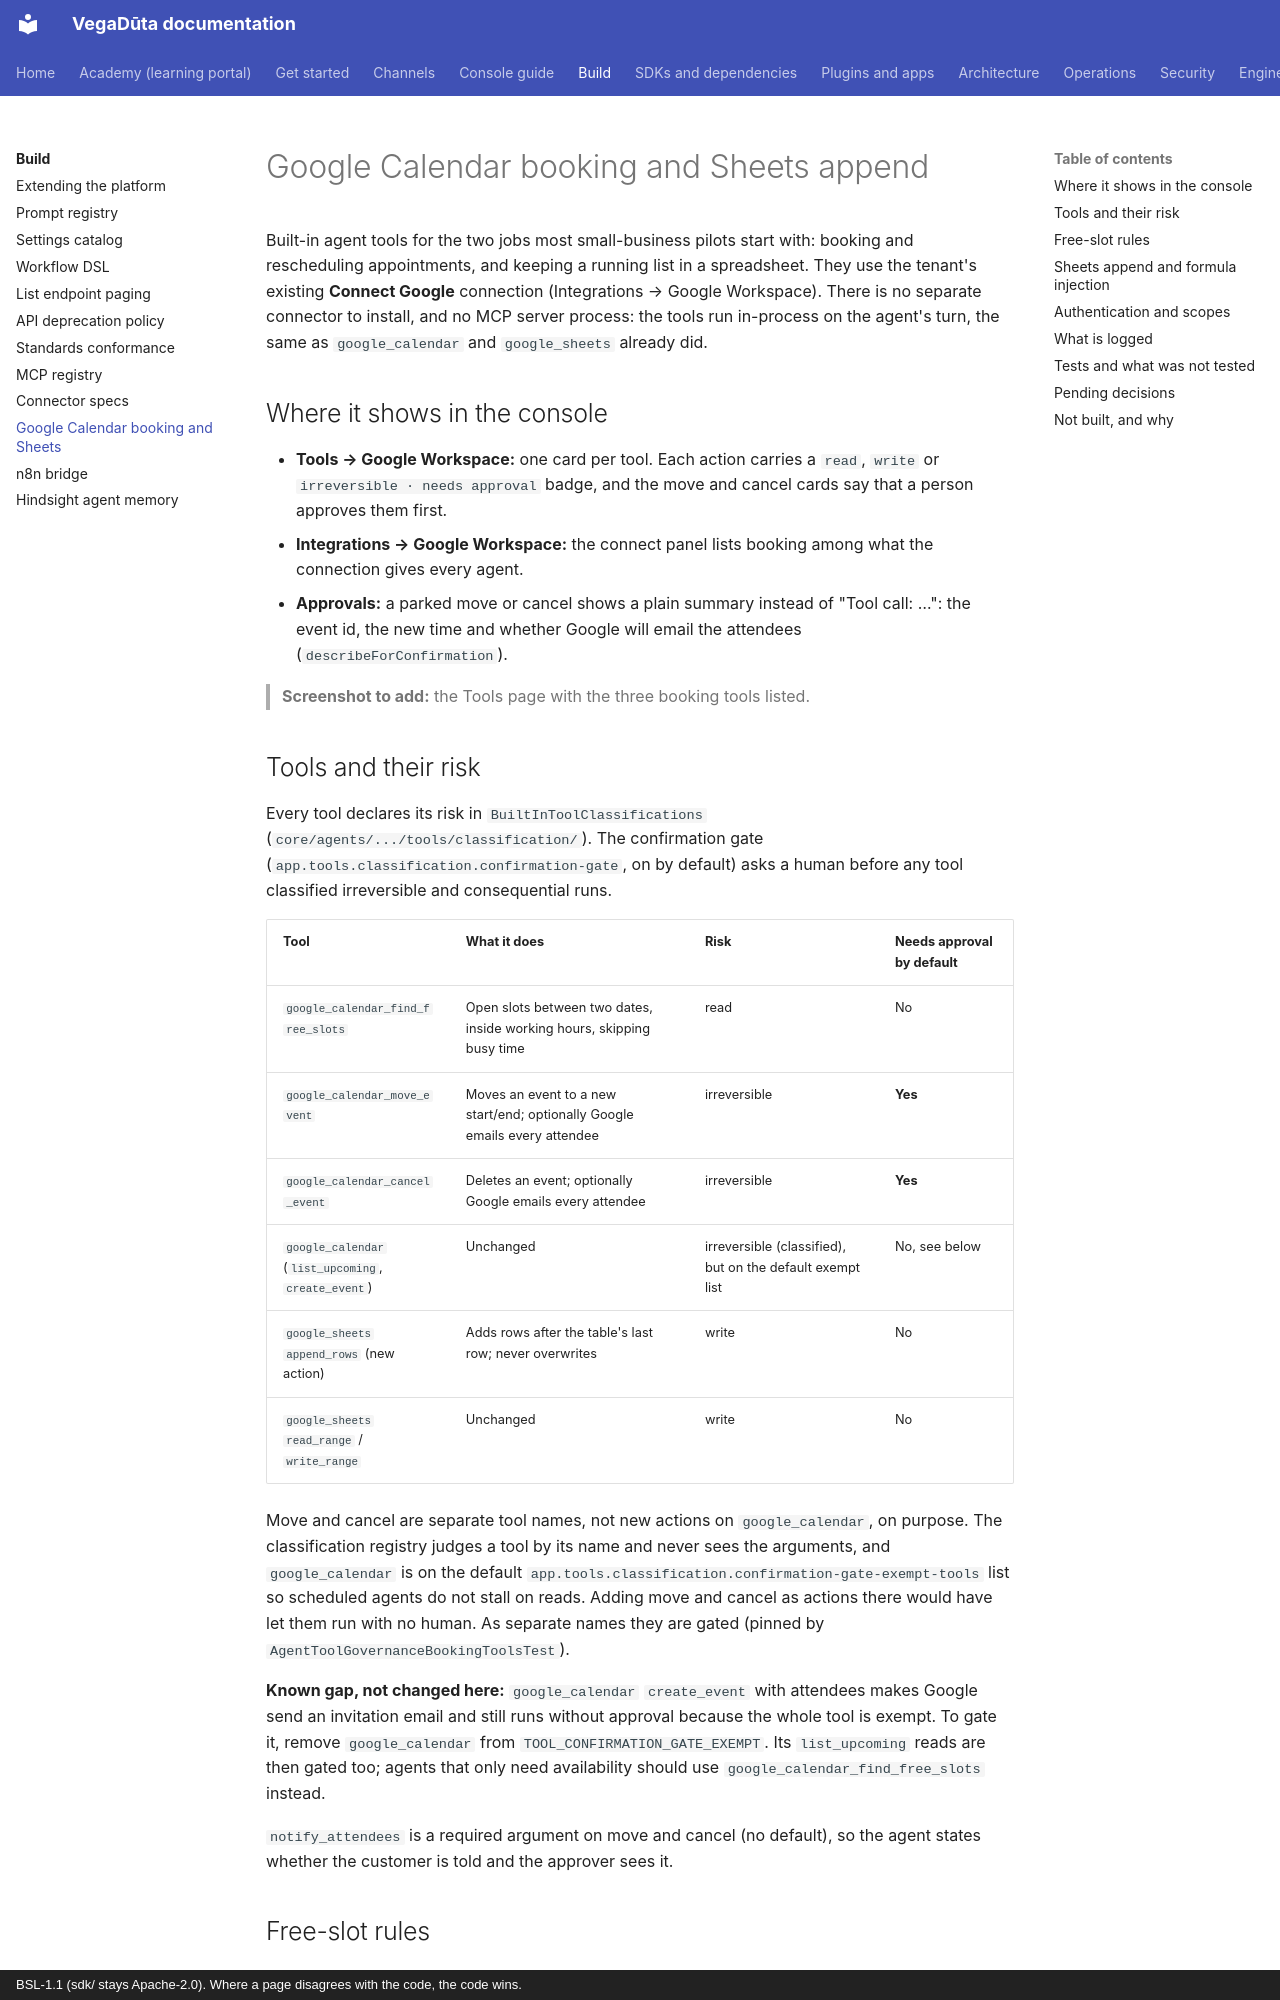

repository: CD-LC/vegaduta · page: connectors/google-calendar-sheets/index.html · generator: mkdocs · copyright: BSL-1.1 (sdk/ stays Apache-2.0). Where a page disagrees with the code, the code wins.

# Google Calendar booking and Sheets append

Built-in agent tools for the two jobs most small-business pilots start with:
booking and rescheduling appointments, and keeping a running list in a
spreadsheet. They use the tenant's existing **Connect Google** connection
(Integrations → Google Workspace). There is no separate connector to install,
and no MCP server process: the tools run in-process on the agent's turn, the
same as `google_calendar` and `google_sheets` already did.

## Where it shows in the console

- **Tools → Google Workspace:** one card per tool. Each action carries a
  `read`, `write` or `irreversible · needs approval` badge, and the move and
  cancel cards say that a person approves them first.
- **Integrations → Google Workspace:** the connect panel lists booking among
  what the connection gives every agent.
- **Approvals:** a parked move or cancel shows a plain summary instead of
  "Tool call: …": the event id, the new time and whether Google will email the
  attendees (`describeForConfirmation`).

<!-- Screenshot placeholder: Tools page, Google Workspace section, showing
     "Calendar free slots", "Reschedule event" and "Cancel event" with their
     read/write badges. Capture from a stage tenant with Google connected and
     save as docs/connectors/img/google-booking-tools.png. -->
> **Screenshot to add:** the Tools page with the three booking tools listed.

## Tools and their risk

Every tool declares its risk in `BuiltInToolClassifications`
(`core/agents/.../tools/classification/`). The confirmation gate
(`app.tools.classification.confirmation-gate`, on by default) asks a human
before any tool classified irreversible and consequential runs.

| Tool | What it does | Risk | Needs approval by default |
|---|---|---|---|
| `google_calendar_find_free_slots` | Open slots between two dates, inside working hours, skipping busy time | read | No |
| `google_calendar_move_event` | Moves an event to a new start/end; optionally Google emails every attendee | irreversible | **Yes** |
| `google_calendar_cancel_event` | Deletes an event; optionally Google emails every attendee | irreversible | **Yes** |
| `google_calendar` (`list_upcoming`, `create_event`) | Unchanged | irreversible (classified), but on the default exempt list | No, see below |
| `google_sheets` `append_rows` (new action) | Adds rows after the table's last row; never overwrites | write | No |
| `google_sheets` `read_range` / `write_range` | Unchanged | write | No |

Move and cancel are separate tool names, not new actions on
`google_calendar`, on purpose. The classification registry judges a tool by
its name and never sees the arguments, and `google_calendar` is on the
default `app.tools.classification.confirmation-gate-exempt-tools` list so
scheduled agents do not stall on reads. Adding move and cancel as actions
there would have let them run with no human. As separate names they are gated
(pinned by `AgentToolGovernanceBookingToolsTest`).

**Known gap, not changed here:** `google_calendar` `create_event` with
attendees makes Google send an invitation email and still runs without
approval because the whole tool is exempt. To gate it, remove
`google_calendar` from `TOOL_CONFIRMATION_GATE_EXEMPT`. Its `list_upcoming`
reads are then gated too; agents that only need availability should use
`google_calendar_find_free_slots` instead.

`notify_attendees` is a required argument on move and cancel (no default), so
the agent states whether the customer is told and the approver sees it.
